Image classification data set "split_set" (kibakibaki/5307A2Testing on GitHub). Class labels (24): apple, avocado, banana, blackberry, blueberry, capsicum, carrot, cherry tomato, cucumber, dragon fruit, grape, kiwi fruit, lemon, lime, mango, orange, papaya, passion fruit, peach, pear, pineapple, raspberry, strawberry, watermelon.

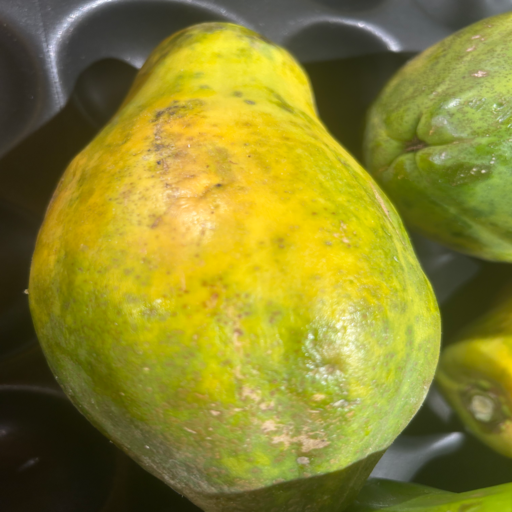
Label: papaya

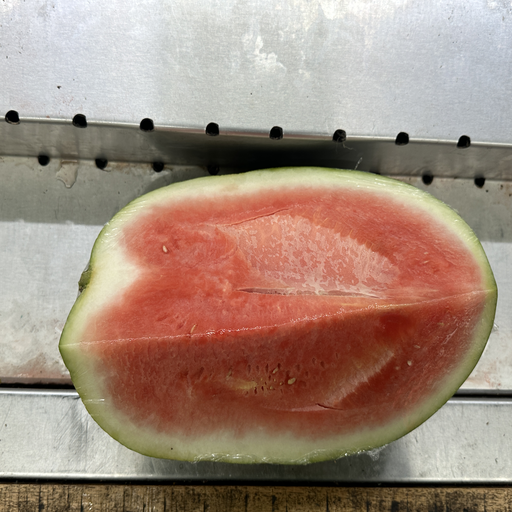
Label: watermelon

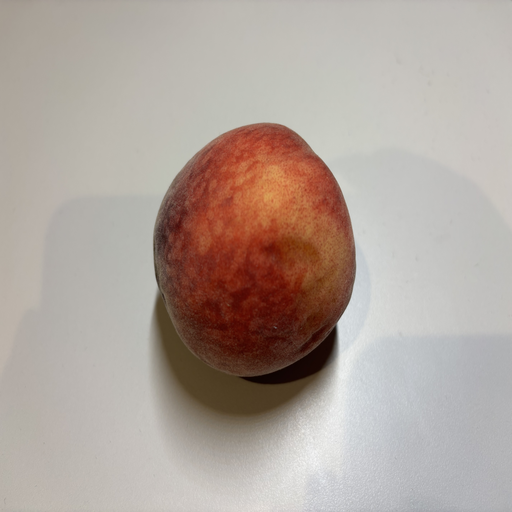
Label: peach

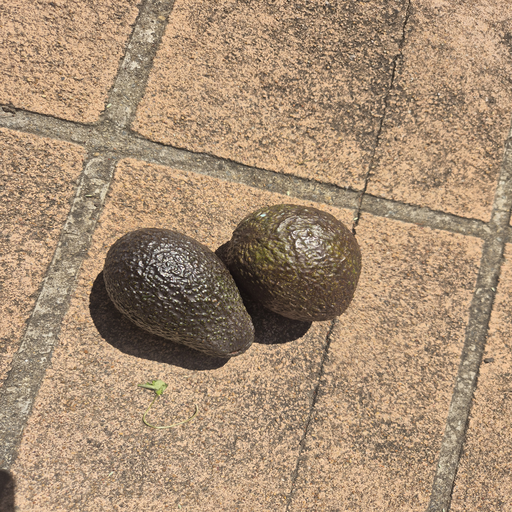
Label: avocado

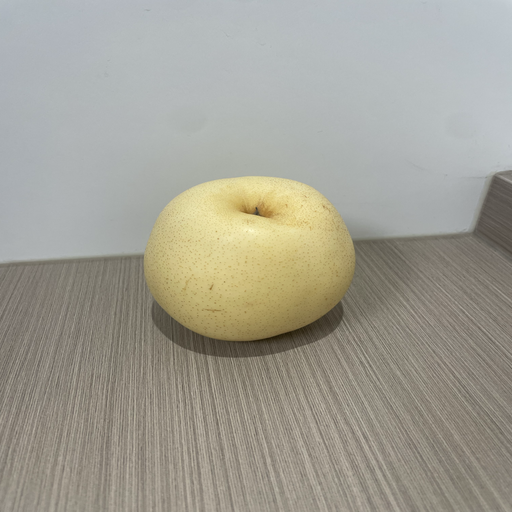
Label: pear

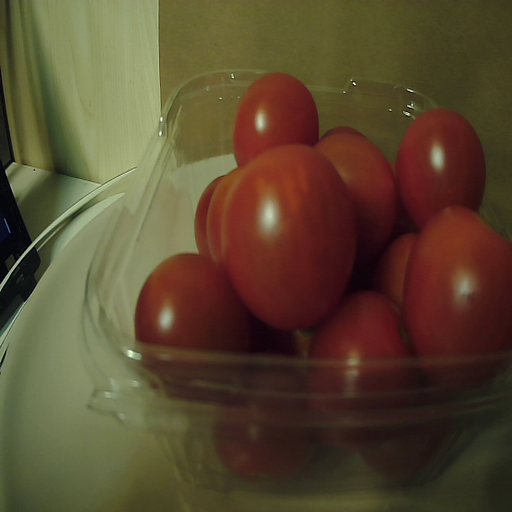
Label: cherry tomato
